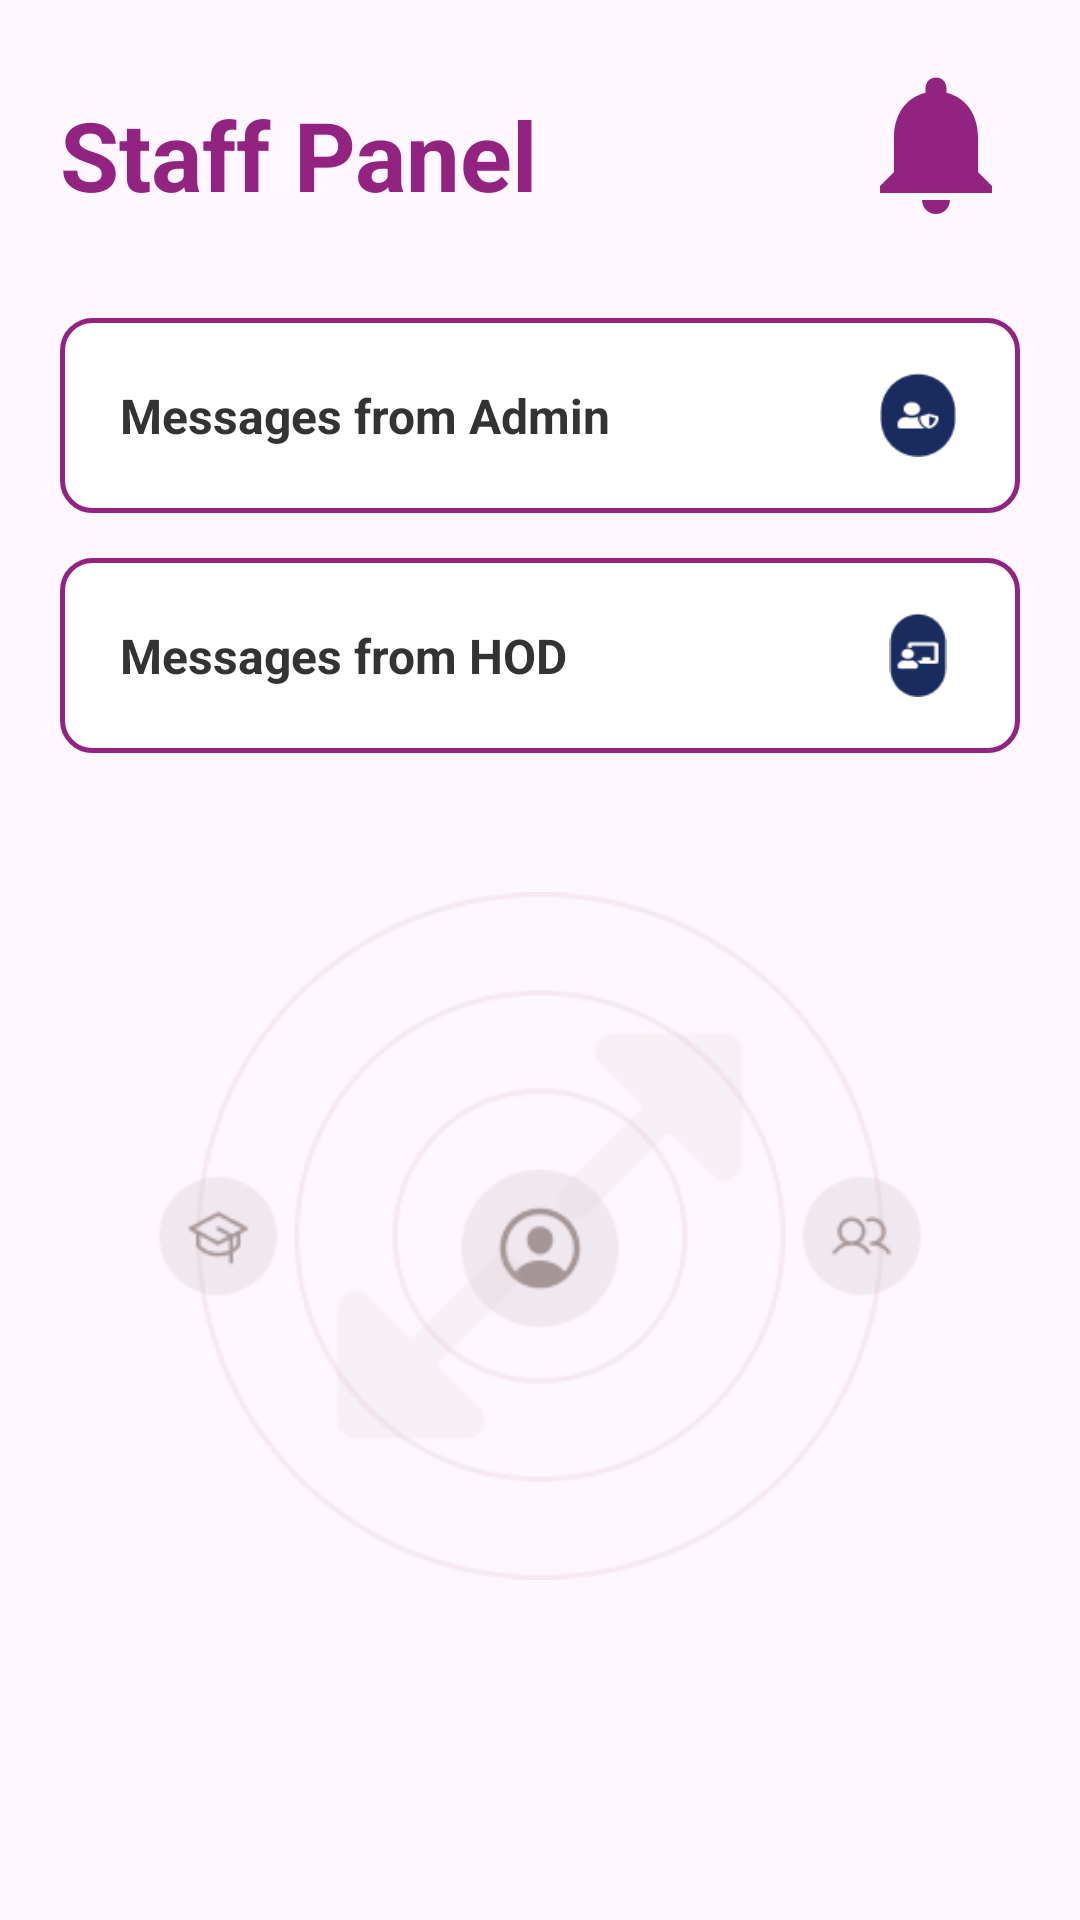

This screen was rendered from an Android layout file. Write that file and the resources it references.
<!-- AndroidManifest.xml: application theme Theme.EduAlert -->
<!-- res/layout/fragment_staff.xml -->
<?xml version="1.0" encoding="utf-8"?>
<LinearLayout xmlns:android="http://schemas.android.com/apk/res/android"
    android:id="@+id/staffMainLayout"
    android:layout_width="match_parent"
    android:layout_height="match_parent"
    android:orientation="vertical"
    android:padding="20dp">

    
    <RelativeLayout
        android:layout_width="match_parent"
        android:layout_height="wrap_content"
        android:paddingBottom="10dp">

        <TextView
            android:id="@+id/staffTitle"
            android:layout_width="wrap_content"
            android:layout_height="wrap_content"
            android:text="Staff Panel"
            android:textSize="32sp"
            android:textColor="#922381"
            android:textStyle="bold"
            android:layout_alignParentStart="true"
            android:layout_marginTop="10dp" />

        <include
            android:id="@+id/notificationIconContainer"
            layout="@layout/notification_icon_layout"
            android:layout_width="56dp"
            android:layout_height="56dp"
            android:layout_alignParentEnd="true" />
    </RelativeLayout>

    <View
        android:layout_width="match_parent"
        android:layout_height="20dp" />

    
    <LinearLayout
        android:id="@+id/messagesFromAdminCard"
        android:layout_width="match_parent"
        android:layout_height="65dp"
        android:orientation="horizontal"
        android:background="@drawable/input_bg"
        android:gravity="center_vertical"
        android:paddingStart="20dp"
        android:paddingEnd="20dp"
        android:layout_marginBottom="15dp"
        android:clickable="true"
        android:focusable="true"
        android:foreground="?attr/selectableItemBackground">

        <TextView
            android:layout_width="0dp"
            android:layout_height="wrap_content"
            android:layout_weight="1"
            android:text="Messages from Admin"
            android:textSize="16sp"
            android:textStyle="bold"
            android:textColor="#333" />

        <ImageView
            android:layout_width="28dp"
            android:layout_height="28dp"
            android:src="@drawable/adminicon"
            android:contentDescription="Admin Icon" />
    </LinearLayout>

    <LinearLayout
        android:id="@+id/messagesFromHodCard"
        android:layout_width="match_parent"
        android:layout_height="65dp"
        android:orientation="horizontal"
        android:background="@drawable/input_bg"
        android:gravity="center_vertical"
        android:paddingStart="20dp"
        android:paddingEnd="20dp"
        android:layout_marginBottom="20dp"
        android:clickable="true"
        android:focusable="true"
        android:foreground="?attr/selectableItemBackground">

        <TextView
            android:layout_width="0dp"
            android:layout_height="wrap_content"
            android:layout_weight="1"
            android:text="Messages from HOD"
            android:textSize="16sp"
            android:textStyle="bold"
            android:textColor="#333" />

        <ImageView
            android:layout_width="28dp"
            android:layout_height="28dp"
            android:src="@drawable/stficon"
            android:contentDescription="HOD Icon" />
    </LinearLayout>

    
    <ImageView
        android:id="@+id/staffDecorativeImage"
        android:layout_width="280dp"
        android:layout_height="280dp"
        android:layout_gravity="center"
        android:layout_marginTop="1dp"
        android:layout_marginBottom="20dp"
        android:alpha="0.85"
        android:contentDescription="Decorative Graphic"
        android:scaleType="fitCenter"
        android:src="@drawable/adminimage" />

    
    <FrameLayout
        android:id="@+id/fragment_container"
        android:layout_width="match_parent"
        android:layout_height="0dp"
        android:layout_weight="1" />
</LinearLayout>
<!-- res/layout/notification_icon_layout.xml (included above) -->
<?xml version="1.0" encoding="utf-8"?>
<FrameLayout xmlns:android="http://schemas.android.com/apk/res/android"
    android:layout_width="56dp"
    android:layout_height="56dp"
    android:clickable="true"
    android:focusable="true"
    android:foreground="?attr/selectableItemBackground">

    <ImageView
        android:id="@+id/notificationIcon"
        android:layout_width="56dp"
        android:layout_height="56dp"
        android:src="@drawable/ic_notification_bell"
        android:scaleType="fitCenter"
        android:contentDescription="Notifications" />

    <TextView
        android:id="@+id/notificationBadge"
        android:layout_width="18dp"
        android:layout_height="18dp"
        android:layout_gravity="top|end"
        android:layout_marginTop="8dp"
        android:layout_marginEnd="8dp"
        android:background="@drawable/notification_badge_bg"
        android:text="0"
        android:textColor="#FFFFFF"
        android:textSize="10sp"
        android:textStyle="bold"
        android:gravity="center"
        android:visibility="gone" />

</FrameLayout>
<!-- resources referenced by this layout -->
<resources>
  <!-- drawable adminicon: png bitmap (drawable, 1500 bytes) -->
  <!-- drawable adminimage: png bitmap (drawable, 21135 bytes) -->
  <!-- drawable ic_notification_bell (drawable) -->
  <vector xmlns:android="http://schemas.android.com/apk/res/android"
      android:width="24dp"
      android:height="24dp"
      android:viewportWidth="24"
      android:viewportHeight="24"
      android:tint="#922381">
      <path
          android:fillColor="@android:color/white"
          android:pathData="M12,22c1.1,0 2,-0.9 2,-2h-4c0,1.1 0.89,2 2,2zM18,16v-5c0,-3.07 -1.64,-5.64 -4.5,-6.32V4c0,-0.83 -0.67,-1.5 -1.5,-1.5s-1.5,0.67 -1.5,1.5v0.68C7.63,5.36 6,7.92 6,11v5l-2,2v1h16v-1l-2,-2z"/>
  </vector>
  <!-- drawable input_bg (drawable) -->
  <?xml version="1.0" encoding="utf-8"?>
  <shape xmlns:android="http://schemas.android.com/apk/res/android"
      android:shape="rectangle">
  
      
      <solid android:color="@android:color/white"/>
  
      
      <stroke
          android:width="1.5dp"
          android:color="#922381" />
  
      
      <corners android:radius="10dp" />
  
      
      <padding
          android:left="10dp"
          android:top="10dp"
          android:right="10dp"
          android:bottom="10dp"/>
  </shape>
  <!-- drawable notification_badge_bg (drawable) -->
  <?xml version="1.0" encoding="utf-8"?>
  <shape xmlns:android="http://schemas.android.com/apk/res/android"
      android:shape="oval">
      <solid android:color="#FF4444" />
      <size
          android:width="18dp"
          android:height="18dp" />
  </shape>
  <!-- drawable stficon: png bitmap (drawable, 1237 bytes) -->
  <style name="Theme.EduAlert" parent="Base.Theme.EduAlert" />
  <style name="Base.Theme.EduAlert" parent="Theme.Material3.DayNight.NoActionBar">
          
          
      </style>
</resources>
